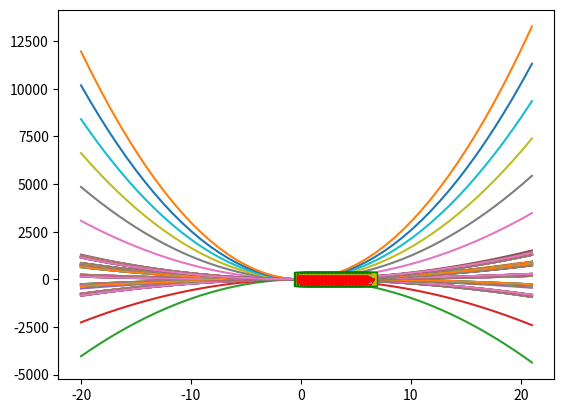
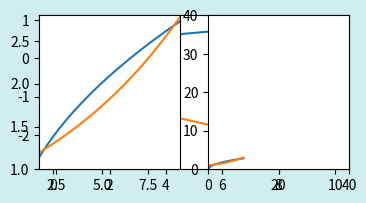
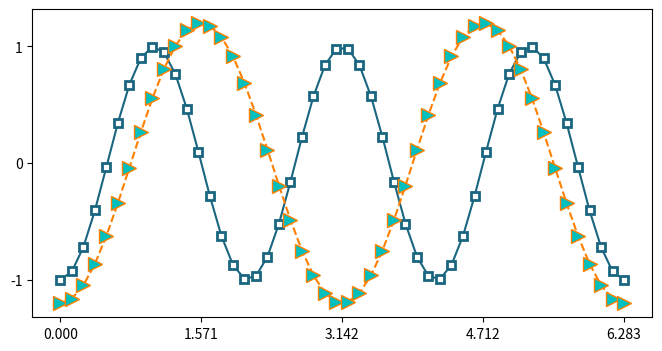
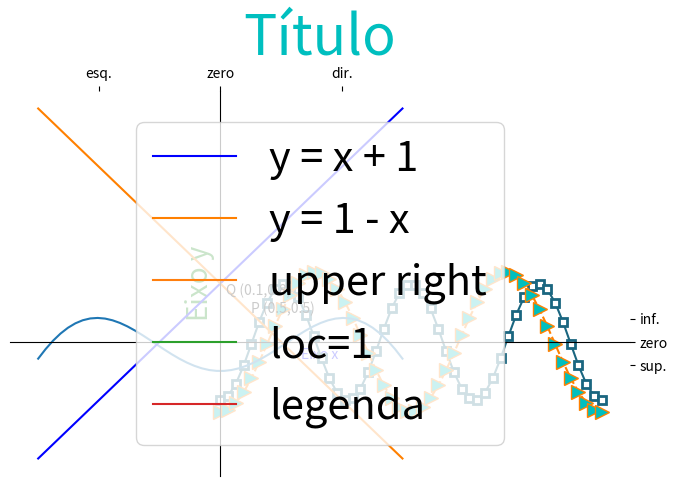
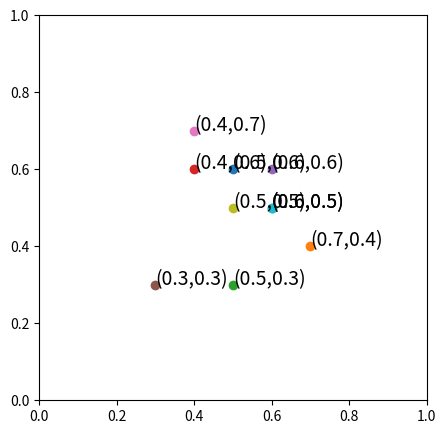
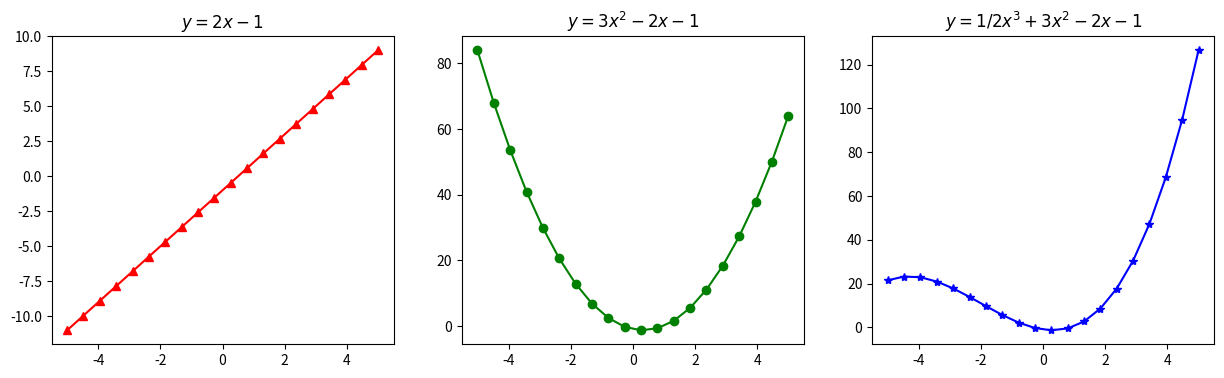
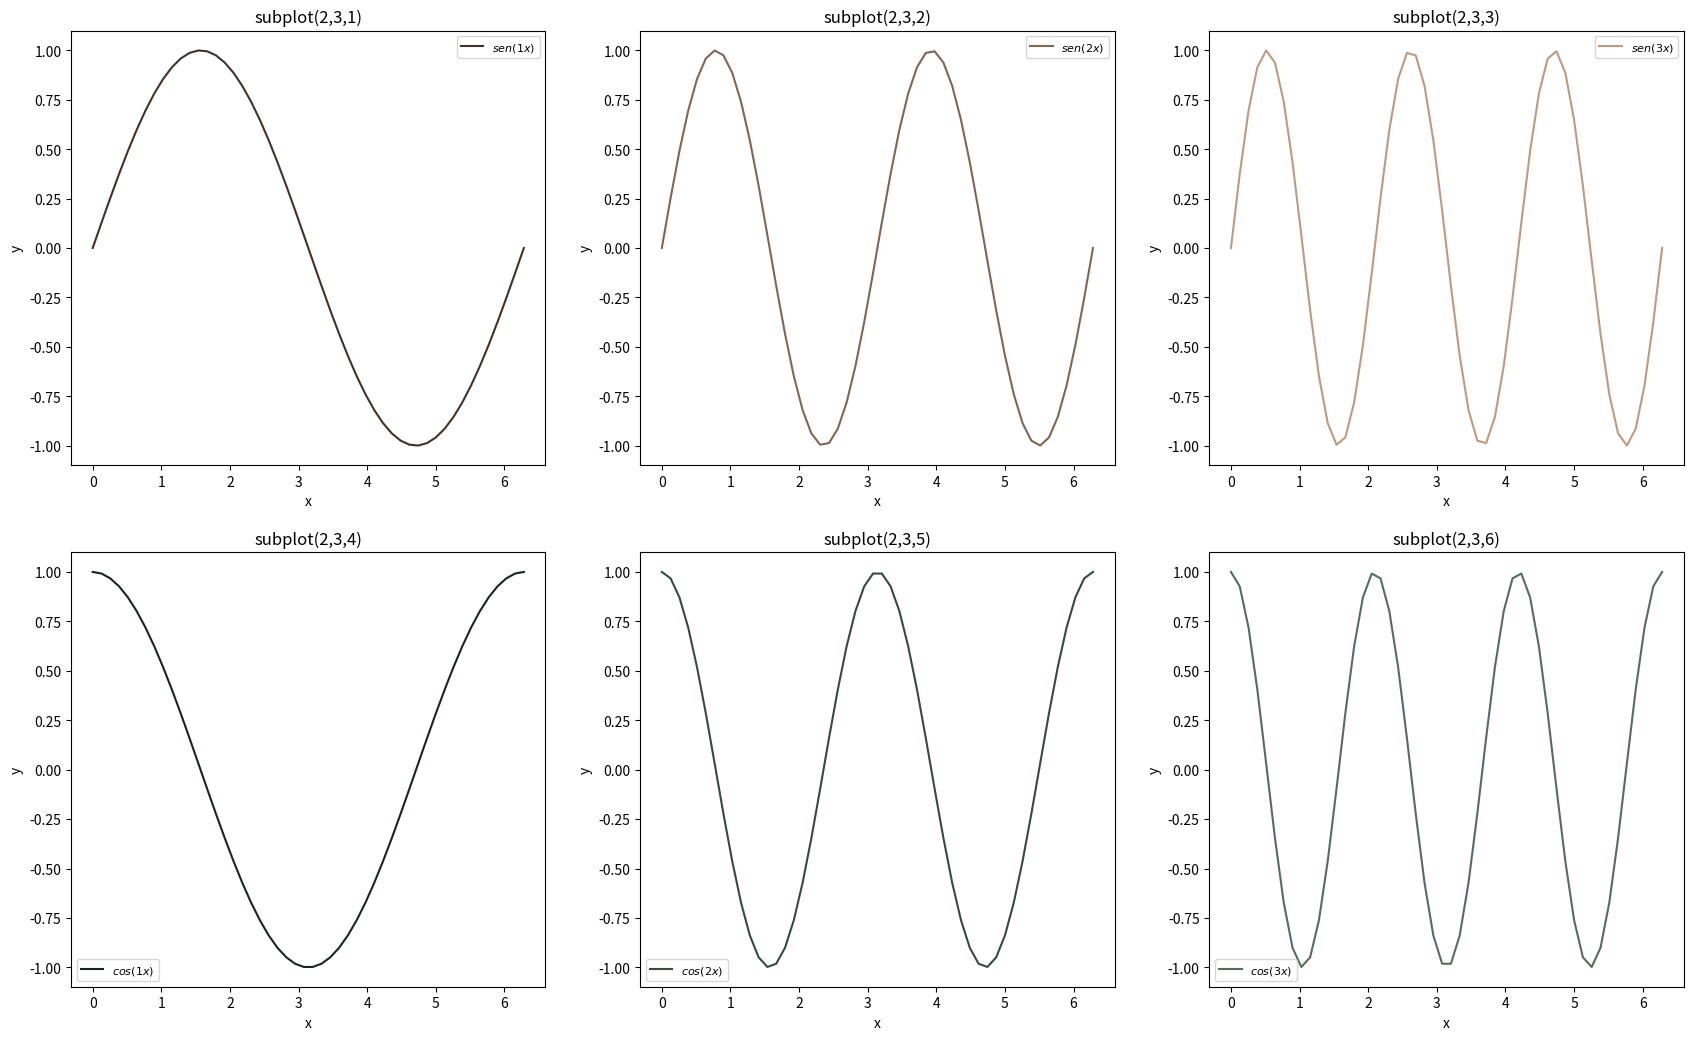
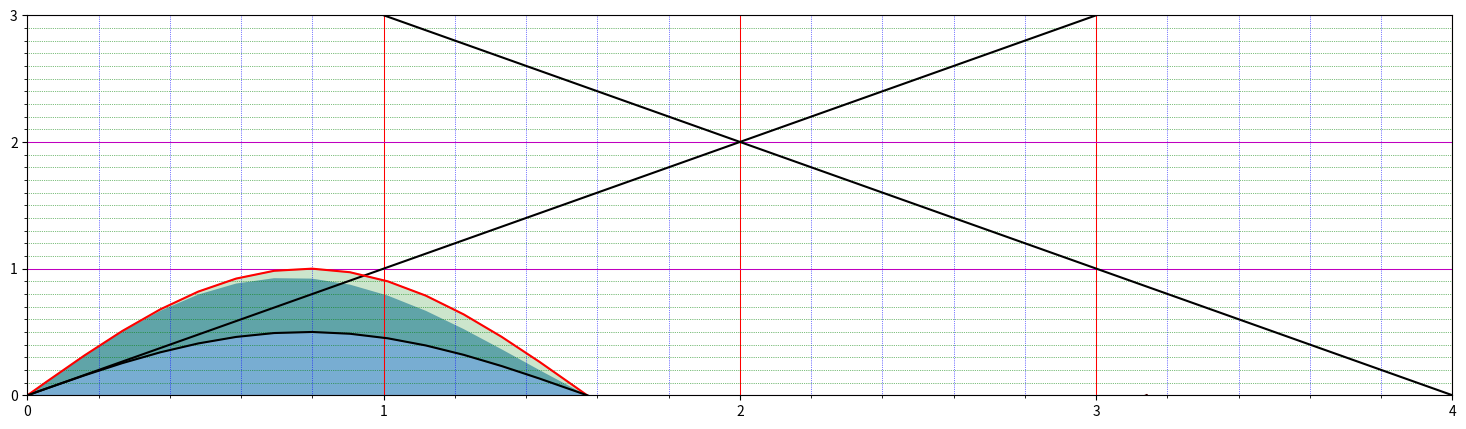

Generate these figures, in order, with matplotlib:
#!/usr/bin/env python
# coding: utf-8

# # Plotagem básica com _matplotlib_

# ## Objetivos
# 
# - Representar dados e informações graficamente por meio de elementos visuais (tabelas, gráficos, mapas e infográficos)
# 
# - _Plotagem_ é o termo comumente empregado para o esboço de gráficos de funções matemáticas via computador.

# ## A biblioteca *matplotlib*
# 
# - Biblioteca Python mais conhecida para plotagem 2D (bidimensional) de *arrays*. 
# - Filosofia: criar plotagens simples com apenas alguns comandos, ou apenas um.

# ### Benefícios
# 
# - gráficos bonitos com pronta qualidade para publicação;
# - capacidade de incorporação em interfaces gráficas para desenvolvimento de aplicações;
# - código fácil de entender e de manusear.

# In[1]:


# chamada padrão
#%matplotlib inline
import matplotlib.pyplot as plt


# ## Criação de plots simples
# 
# Vamos importar o *numpy* para usarmos os benefícios da computação vetorizada e plotar nossos primeiros exemplos.

# In[3]:


import numpy as np

x = np.linspace(-10,10,50)
y = x
plt.plot(x,y); # reta y = x 


# **Exemplo:** plote o gráfico da parábola $f(x) = ax^2 + bx + c$ para valores quaisquer de $a,b,c$ no intervalo $-20 \leq x \leq 20$.

# In[3]:


x = np.linspace(-20,20,50)

a,b,c = 2,3,4
y = a*x**2 + b*x + c # f(x)
plt.plot(x,y);


# Podemos definir uma função para plotar a parábola:

# In[4]:


def plota_parabola(a,b,c):
    x = np.linspace(-20,21,50)
    y = a*x**2 + b*x + c
    plt.plot(x,y)


# Agora podemos estudar o que cada coeficiente faz:

# In[5]:


# mude o valor de a e considere b = 2, c = 1

for a in np.linspace(-10,30,10):
    plota_parabola(a,2,1)


# In[6]:


# mude o valor de b e considere a = 2, c = 1

for b in np.linspace(-3,2,20):
    plota_parabola(2,b,1)


# In[7]:


# mude o valor de c e considere a = 2, b = 1

for c in np.linspace(-5,10,10):
    plota_parabola(2,1,c) # por que você não vê muitas mudanças?


# In[8]:


# mude o valor de a, b e c 

valores = np.linspace(-2,3,5)
for a in valores:
    for b in valores:
        for c in valores:
            plota_parabola(a,b,c)                       


# **Exemplo:** plote o gráfico da função $g(t) = a\cos(bt + \pi)$ para valores quaisquer de $a$ e $b$ no intervalo $0 \leq t \leq 2\pi$.

# In[9]:


t = np.linspace(0,2*np.pi,50,endpoint=True) # t: ângulo

a, b = 1, 1
plt.plot(t,a*np.cos(b*t + np.pi));

b = 2
plt.plot(t,a*np.cos(b*t + np.pi));

b = 3
plt.plot(t,a*np.cos(b*t + np.pi)); 


# As cores e marcações no gráfico são todas padronizadas. Vejamos como alterar tudo isto.

# ## Alteração de propriedades e estilos de linhas

# Altere: 
# - cores com `color` ou `c`, 
# - espessura de linha com `linewidth` ou `lw`
# - estilo de linha com `linestyle` ou `ls`
# - símbolo marcador com `marker`

# - largura de borda do símbolo marcardor com `markeredgewidth` ou `mew`
# - cor de borda do símbolo marcardor com `markeredgecolor` ou `mec`
# - cor de face do símbolo marcardor com `markerfacecolor` ou `mfc`
# - transparência com `alpha` no intervalo [0,1]

# In[10]:


g = lambda a,b: a*np.cos(b*t + np.pi) # assume t anterior

# estude cada exemplo
# a ordem do 3o. argumento em diante pode mudar
plt.plot(t,g(1,1),color='c',linewidth=5,linestyle='-.',alpha=0.8)
plt.plot(t,g(1,2),c='g',ls='-',lw='.7',marker='s',mfc='y',ms=10)
plt.plot(t,g(1,3),c='k',ls=':', marker='d',mec='r',mew=1.0); 


# Cores e estilo de linha podem ser especificados de modo reduzido e em ordens distintas usando um especificador de formato.

# In[11]:


plt.plot(t,g(1,1),'yv') # amarelo; triângulo para baixo;
plt.plot(t,g(1,2),':c+') # pontilhado; ciano; cruz;
plt.plot(t,-g(2,2),'>-.r'); # triangulo direita; traço-ponto; vermelho;


# ### Plotagem múltipla

# O exemplo acima poderia ser feito como plotagem múltipla em 3 blocos do tipo (`x,y,'fmt')`, onde `x` e `y` são as informações dos eixos coordenados e `fmt` é uma string de formatação.

# In[12]:


plt.plot(t,g(1,1),'yv', t,g(1,2),':c+', t,-g(2,2),'>-.r'); # 3 blocos sequenciados


# Para verificar todas as opções de propriedades e estilos de linhas, veja `plt.plot?`.

# ### Especificação de figuras
# 
# Use `plt.figure` para criar um ambiente de figura e altere:
# 
# - a largura e altura (em polegadas) com `figsize = (largura,altura)`. O padrão é (6.4,4.8).
# - a resolução (em pontos por polegadas) com `dpi`. O padrão é 100.
# - a cor de fundo (*background*) com `facecolor`. O padrão é `w` (branco).

# **Exemplo:** Plote os gráficos de $h_1(x) = a\sqrt{x}$ e $h_2(x) = be^{\frac{x}{c}}$ para valores de a,b,c e propriedades acima livres.

# In[13]:


x = np.linspace(0,10,50,endpoint=True)

h1, h2 = lambda a: a*np.sqrt(x), lambda b,c: b*np.exp(x/c) 

plt.figure(figsize=(4,2), dpi=300, facecolor='#d0eeee')
plt.plot(x,h1(.3),x,h2(-1,10));


# ### Alterando limites e marcações de eixos
# 
# Altere: 
# 
# - o intervalo do eixo `x` com `xlim` 
# - o intervalo do eixo `y` com `ylim`
# - as marcações do eixo `x` com `xticks` 
# - as marcações do eixo `y` com `yticks`

# In[14]:


plt.subplot(121)
plt.plot(x,h1(.9),x,h2(1,9)); 
plt.xlim(1.6,9.2); 
plt.ylim(1.0,2.8);

plt.subplot(122)
plt.plot(x,h1(.9),x,h2(1,9)); 
plt.xlim(0,40); 
plt.ylim(0,40);


# In[15]:


plt.figure(figsize=(8,4))
plt.plot(t,g(1,3),c=[0.1,0.4,0.5],marker='s',mfc='w',mew=2.0);
plt.plot(t,g(1.2,2),c=[1.0,0.5,0.0],ls='--',marker='>',mfc='c',mew=1.0,ms=10);
plt.xticks([0, np.pi/2,np.pi,3*np.pi/2,2*np.pi]); # lista de múltiplos de pi
plt.yticks([-1, 0, 1]); # 3 valores em y


# ### Especificando texto de marcações em eixos
# 
# Podemos alterar as marcações das `ticks` passando um texto indicativo. No caso anterior, seria melhor algo como:

# In[16]:


plt.figure(figsize=(8,5))

plt.plot(t,g(1,3),c=[0.1,0.4,0.5],marker='s',mfc='w',mew=2.0);
plt.plot(t,g(1.2,2),c=[1.0,0.5,0.0],ls='--',marker='>',mfc='c',mew=1.0,ms=10);

# o par de $...$ formata os números na linguagem TeX
plt.xticks([0, np.pi/2,np.pi,3*np.pi/2,2*np.pi], ['$0$','$\pi/2$','$\pi$','$3/2\pi$','$2\pi$']); 
plt.yticks([-1, 0, 1], ['$y = -1$', '$y = 0$', '$y = +1$']); 


# ### Deslocamento de eixos principais
# 
# Os eixos principais podem ser movidos para outras posições arbitrárias e as bordas da área de plotagem desligadas usando `spine`.

# In[17]:


# plotagem da função
x = np.linspace(-3,3)
plt.plot(x,x**1/2*np.sin(x)-0.5); # f(x) = √x*sen(x) - 1/2
ax = plt.gca()  

ax.spines['right'].set_color('none') # remove borda direita
ax.spines['top'].set_color('none') # remove borda superior

ax.spines['bottom'].set_position(('data',0)) # desloca eixo para x = 0
ax.spines['left'].set_position(('data',0)) # desloca eixo para y = 0


# In[18]:


ax.xaxis.set_ticks_position('top') # desloca marcações para cima
ax.yaxis.set_ticks_position('right') # desloca marcações para a direita

plt.xticks([-2,0,2]) # altera ticks de x
ax.set_xticklabels(['esq.','zero','dir.']); # altera ticklabels de x

plt.yticks([-0.4,0,0.4]) # altera ticks de y
ax.set_yticklabels(['sup.','zero','inf.']); # altera ticklabels de y


# ### Inserção de legendas
# 
# Para criarmos:
# 
# - uma legenda para os gráficos, usamos `legend`.
# - uma legenda para o eixo x, usamos `xlabel`
# - uma legenda para o eixo y, usamos `ylabel`
# - um título para o gráfico, usamos `title`

# **Exemplo:** plote o gráfico da reta $f_1(x) = x + 1$ e da reta $f_2(x) = 1 - x$ e adicione uma legenda com cores azul e laranja.

# In[107]:


plt.plot(x, x + 1,'-b', label = 'y = x + 1' )
plt.plot(x, 1 - x, c = [1.,0.5,0.], label = 'y = 1 - x'); # laranja: 100% de vermelho, 50% verde
plt.legend(loc='best') # 'loc=best' : melhor localização da legenda
plt.xlabel('x'); plt.ylabel('y'); plt.title('Gráfico de duas retas');


# #### Localização de legendas
# 
# Use `loc=valor` para especificar onde posicionar a legenda. Use `plt.legend?` para verificar as posições disponíveis para `valor`. Vide tabela de valores `Location String` e `Location Code`.

# In[112]:


plt.plot(np.nan,np.nan,label='upper right'); # nan : not a number
plt.legend(loc=1); # usando número


# In[114]:


plt.plot(np.nan,np.nan,label='loc=1');
plt.legend(loc='upper right'); # usando a string correspondente


# ### Alteração de tamanho de fonte
# 
# Para alterar o tamanho da fonte de legendas, use `fontsize`.

# In[121]:


plt.plot(np.nan,np.nan,label='legenda');

FSx, FSy, FSleg, FStit = 10, 20, 30, 40

plt.xlabel('Eixo x',c='b', fontsize=FSx)
plt.ylabel('Eixo y',c='g', fontsize=FSy)
plt.legend(loc='center', fontsize=FSleg); 
plt.title('Título', c='c', fontsize=FStit);


# ### Anotações simples 
# 
# Podemos incluir anotações em gráficos com a função `annotate(texto,xref,yref)`

# In[16]:


plt.annotate('P (0.5,0.5)',(0.5,0.5));
plt.annotate('Q (0.1,0.8)',(0.1,0.8));


# **Exemplo**: gere um conjunto de 10 pontos $(x,y)$ aleatórios em que $0.2 < x,y < 0.8$ e anote-os no plano.

# In[51]:


# gera uma lista de 10 pontos satisfazendo a condição
P = []
while len(P) != 10:
    xy = np.round(np.random.rand(2),1) 
    test = np.all( (xy > 0.2) & (xy < 0.8) )
    if test:
        P.append(tuple(xy))

# plota o plano
plt.figure(figsize=(5,5))
plt.xlim(0,1)
plt.ylim(0,1)

for ponto in P:    
    plt.plot(ponto[0],ponto[1],'o')
    plt.annotate(f'({ponto[0]},{ponto[1]})',ponto,fontsize=14)


# **Problema:** o código acima tem um problema. Verifique que `len(P) = 10`, mas ele não plota os 10 pontos como gostaríamos de ver. Descubra o que está acontecendo e proponha uma solução.

# ## Multiplotagem e eixos
# 
# No matplotlib, podemos trabalhar com a função `subplot(m,n,p)` para criar múltiplas figuras e eixos independentes como se cada figura fosse um elemento de uma grande "matriz de figuras" de `m` linhas e `n` colunas, enquanto `p` é o índice da figura (este valor será no máximo o produto `mxn`). A função funciona da seguinte forma. 
# 
# - Exemplo 1: suponha que você queira criar 3 figuras e dispô-las em uma única linha. Neste caso, `m = 1`, `n = 3` e `p` variará de 1 a 3, visto que `mxn = 3`.
# 
# - Exemplo 2: suponha que você queira criar 6 figuras e dispô-las em 2 linhas e 3 colunas. Neste caso, `m = 2`, `n = 3` e `p` variará de 1 a 6, visto que `mxn = 6`.
# 
# - Exemplo 3: suponha que você queira criar 12 figuras e dispô-las em 4 linhas e 3 colunas. Neste caso, `m = 4`, `n = 3` e `p` variará de 1 a 12, visto que `mxn = 12`. 
# 
# Cada plotagem possui seu eixo independentemente da outra.

# **Exemplo 1:** gráfico de 1 reta, 1 parábola e 1 polinômio cúbico lado a lado.

# In[62]:


x = np.linspace(-5,5,20)

plt.figure(figsize=(15,4))

# aqui p = 1
plt.subplot(1,3,1) # plt.subplot(131) também é válida
plt.plot(x,2*x-1,c='r',marker='^')
plt.title('$y=2x-1$')

# aqui p = 2
plt.subplot(1,3,2) # plt.subplot(132) também é válida
plt.plot(x,3*x**2 - 2*x - 1,c='g',marker='o')
plt.title('$y=3x^2 - 2x - 1$')

# aqui p = 3
plt.subplot(1,3,3) # plt.subplot(133) também é válida 
plt.plot(x,1/2*x**3 + 3*x**2 - 2*x - 1,c='b',marker='*')
plt.title('$y=1/2x^3 + 3x^2 - 2x - 1$');


# **Exemplo 2:** gráficos de {$sen(x)$, $sen(2x)$, $sen(3x)$} e {$cos(x)$, $cos(2x)$, $cos(3x)$} dispostos em matriz 2x3.

# In[71]:


plt.figure(figsize=(15,4))
plt.subplots_adjust(top=2.5,right=1.2) # ajusta a separação dos plots individuais

def sencosx(p):
    x = np.linspace(0,2*np.pi,50)    
    plt.subplot(2,3,p)
    if p <= 3:            
        plt.plot(x,np.sin(p*x),c=[p/4,p/5,p/6],label=f'$sen({p}x)$')
        plt.title(f'subplot(2,3,{p})');
    else:        
        plt.title(f'subplot(2,3,{p})');
        p-=3 # 
        plt.plot(x,np.cos(p*x),c=[p/9,p/7,p/8],label=f'$cos({p}x)$')
    
    plt.legend(loc=0,fontsize=8)
    plt.xlabel('x'); plt.ylabel('y'); 
        
# plotagem     
for p in range(1,7):
    sencosx(p)


# **Exemplo 3:** gráficos de um ponto isolado em matriz 4 x 3.

# In[73]:


plt.figure(figsize=(15,4))
m,n = 4,3
def star(p):
    plt.subplot(m,n,p)
    plt.axis('off') # desliga eixos
    plt.plot(0.5,0.5,marker='*',c=list(np.random.rand(3)),ms=p*2)
    plt.annotate(f'subplot({m},{n},{p})',(0.5,0.5),c='g',fontsize=10)
    
for p in range(1,m*n+1):
    star(p);


# ## Plots com gradeado
# 
# Podemos habilitar o gradeado usando `grid(b,which,axis)`.
# 
# Para especificar o gradeado: 
# 
# - em ambos os eixos, use `b='True'` ou `b='False'`.
# - maior, menor ou ambos, use `which='major'`, `which='minor'` ou `which='both'`.
# - nos eixos x, y ou ambos, use `axis='x'`, `axis='y'` ou `axis='both'`.

# In[78]:


x = np.linspace(-10,10)
plt.plot(x,x)
plt.grid(True)


# In[83]:


plt.plot(x,x)
plt.grid(True,which='major',axis='x')


# In[84]:


plt.plot(x,x)
plt.grid(True,which='major',axis='y') 


# **Exemplo:** plotagem de gradeado.
# 
# Neste exemplo, um eixo abstrato é adicionado sobre a figura (criada diretamente) origem no ponto (0.025,0.025), largura 0.95 e altura 0.95.

# In[87]:


ax = plt.axes([0.025, 0.025, 0.95, 0.95])
ax.set_xlim(0,4)
ax.set_ylim(0,3)

# MultipleLocator estabelece pontos de referência para divisão da grade
ax.xaxis.set_major_locator(plt.MultipleLocator(1.0)) # divisor maior em X
ax.xaxis.set_minor_locator(plt.MultipleLocator(0.2)) # divisor maior em X
ax.yaxis.set_major_locator(plt.MultipleLocator(1.0)) # divisor maior em Y
ax.yaxis.set_minor_locator(plt.MultipleLocator(0.1)) # divisor maior em Y

# propriedades das linhas
ax.grid(which='major', axis='x', linewidth=0.75, linestyle='-', color='r')
ax.grid(which='minor', axis='x', linewidth=0.5, linestyle=':', color='b')
ax.grid(which='major', axis='y', linewidth=0.75, linestyle='-', color='m')
ax.grid(which='minor', axis='y', linewidth=0.5, linestyle=':', color='g')

# para remover as ticks, adicione comentários
#ax.set_xticklabels([])
#ax.set_yticklabels([]);

plt.plot(x,x,'k')
plt.plot(x,-x+4,'k');


# ## Plots com preenchimento
# 
# Podemos usar `fill_between` para criar preenchimentos de área em gráficos. 

# In[96]:


x = np.linspace(-np.pi, np.pi, 60)
y = np.sin(2*x)*np.cos(x/2)

plt.fill_between(x,y,alpha=.6);


# In[113]:


x = np.linspace(-np.pi, np.pi, 60)
f1 = np.sin(2*x)
f2 = 0.5*np.sin(2*x)

plt.plot(x,f1,c='r');
plt.plot(x,f2,c='k');
plt.fill_between(x,f1,f2,color='g',alpha=0.2);

